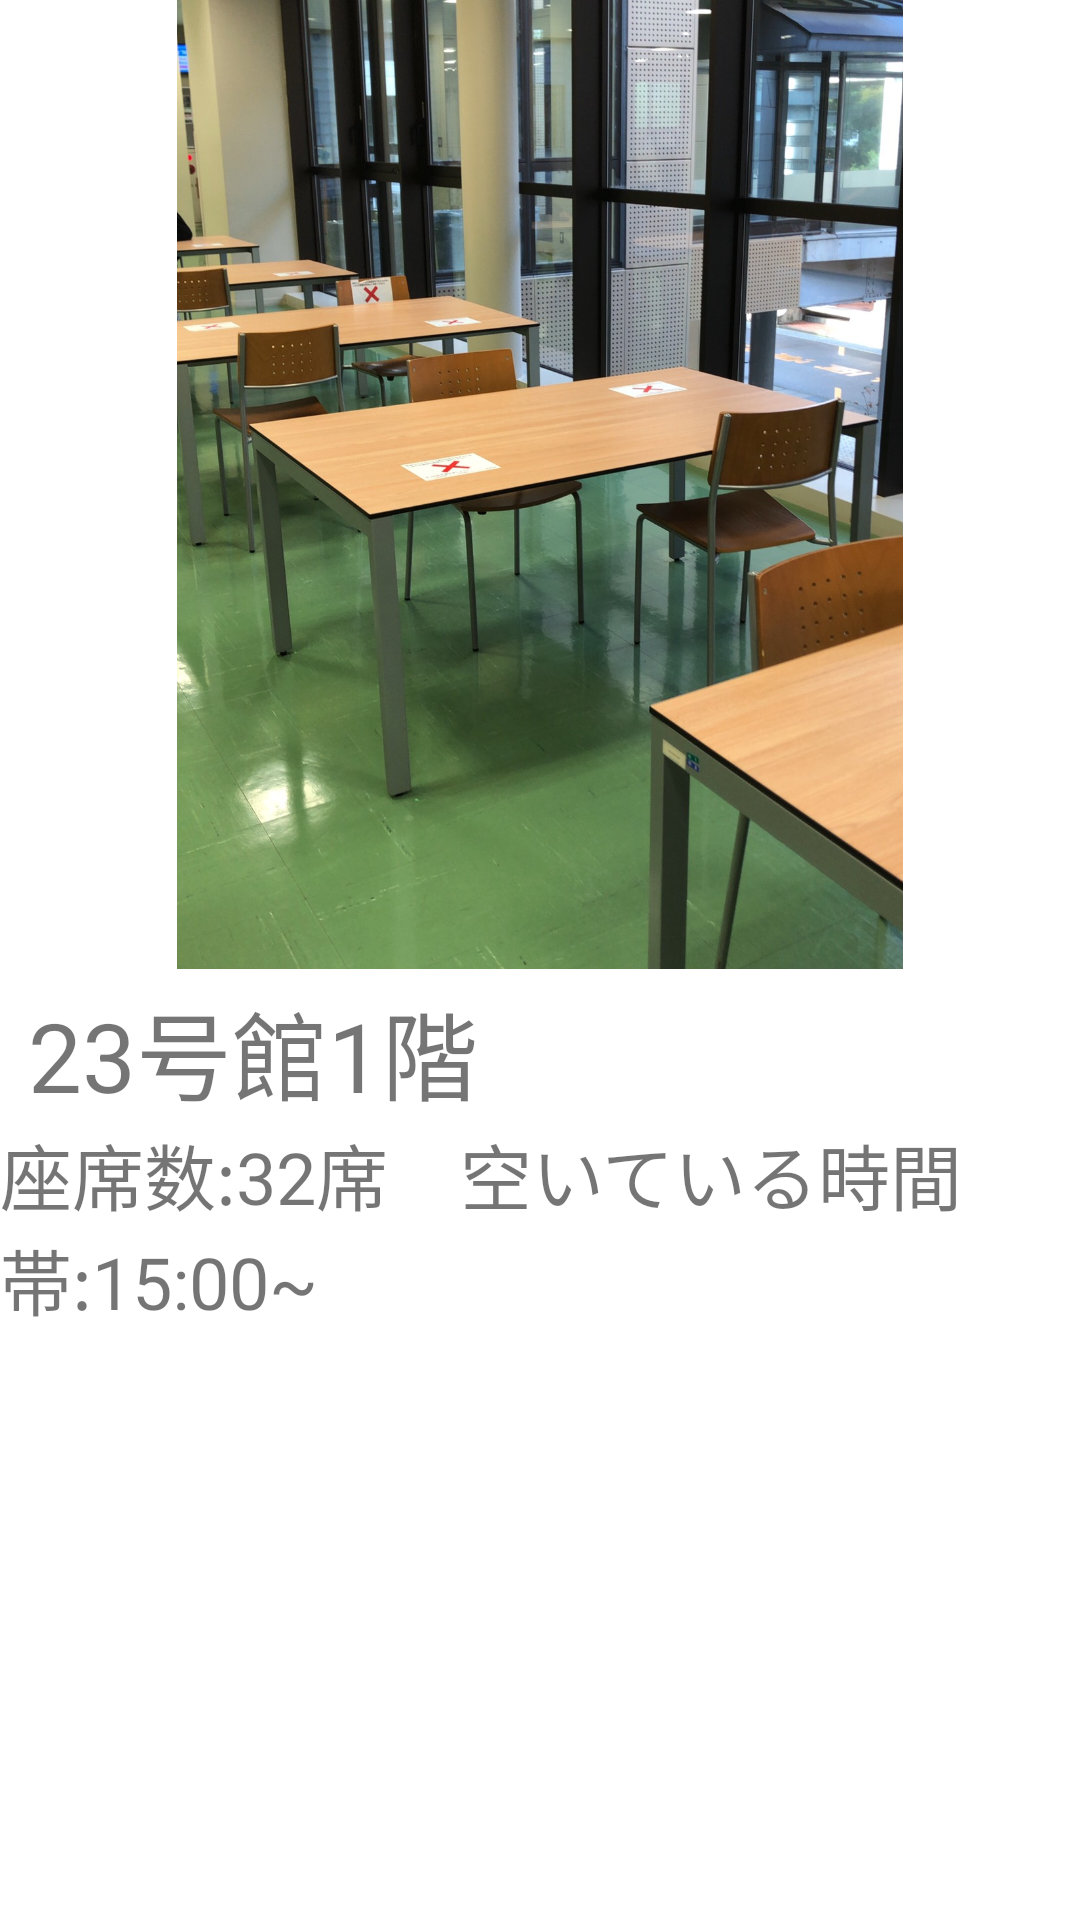

The Android layout XML behind this screen, and the referenced resources:
<!-- AndroidManifest.xml: application theme Theme.StudyPlace -->
<!-- res/layout/layout_23_1.xml -->
<?xml version="1.0" encoding="utf-8"?>
<androidx.constraintlayout.widget.ConstraintLayout
    xmlns:android="http://schemas.android.com/apk/res/android"
    xmlns:app="http://schemas.android.com/apk/res-auto"
    xmlns:tools="http://schemas.android.com/tools"
    android:layout_width="match_parent"
    android:layout_height="match_parent">

    <ImageView
        android:id="@+id/imageView5"
        android:layout_width="248dp"
        android:layout_height="323dp"
        app:layout_constraintEnd_toEndOf="parent"
        app:layout_constraintStart_toStartOf="parent"
        app:layout_constraintTop_toTopOf="parent"
        app:srcCompat="@drawable/s__31744005" />

    <TextView
        android:id="@+id/textView9"
        android:layout_width="wrap_content"
        android:layout_height="wrap_content"
        android:layout_marginTop="4dp"
        android:text="23号館1階"
        android:textSize="32dp"
        app:layout_constraintEnd_toEndOf="parent"
        app:layout_constraintHorizontal_bias="0.045"
        app:layout_constraintStart_toStartOf="parent"
        app:layout_constraintTop_toBottomOf="@+id/imageView5" />

    <TextView
        android:id="@+id/textView10"
        android:layout_width="0dp"
        android:layout_height="0dp"
        android:text="座席数:32席　空いている時間帯:15:00~"
        android:textSize="24dp"
        app:layout_constraintBottom_toBottomOf="parent"
        app:layout_constraintEnd_toEndOf="parent"
        app:layout_constraintStart_toStartOf="parent"
        app:layout_constraintTop_toBottomOf="@+id/textView9" />
</androidx.constraintlayout.widget.ConstraintLayout>
<!-- resources referenced by this layout -->
<resources>
  <!-- drawable s__31744005: jpg bitmap (drawable-mdpi, 287443 bytes) -->
  <style name="Theme.StudyPlace" parent="Theme.MaterialComponents.DayNight.DarkActionBar">
          
          <item name="colorPrimary">@color/purple_500</item>
          <item name="colorPrimaryVariant">@color/purple_700</item>
          <item name="colorOnPrimary">@color/white</item>
          
          <item name="colorSecondary">@color/teal_200</item>
          <item name="colorSecondaryVariant">@color/teal_700</item>
          <item name="colorOnSecondary">@color/black</item>
          
          <item name="android:statusBarColor" tools:targetApi="l">?attr/colorPrimaryVariant</item>
          
      </style>
  <!-- not gathered from this repository: default colours our renderer supplied (Android Studio template values) -->
  <color name="purple_500">#FF6200EE</color>
  <color name="purple_700">#FF3700B3</color>
  <color name="teal_200">#FF03DAC5</color>
  <color name="teal_700">#FF018786</color>
  <color name="black">#FF000000</color>
  <color name="white">#FFFFFFFF</color>
</resources>
